Run: headless pygame with SDL's dummy video driver; simulated clock (each Clock.tick advances the game by its frame time, no real sleeping); random seed 0; keys injected as events and as key.get_pressed() state; mouse plan: one left click at the window centre at the start of phase 2, then a move to the lower-right quarter at the start of phase 3; restart key R tapped at the start of phases 3 and 4.
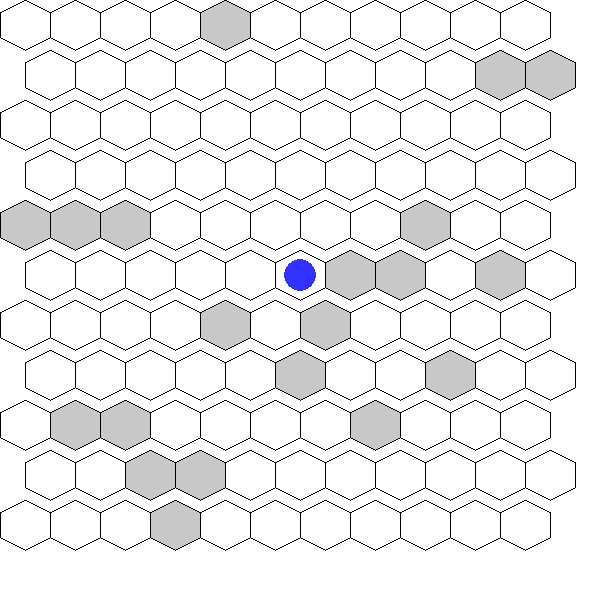
Frame 1 of 4 · flips 1–60 · no input
Frame 2 of 4 · flips 61–180 · clicked the window centre · tapped SPACE, RETURN · held RIGHT (→), D · screen unchanged from frame 1, image omitted
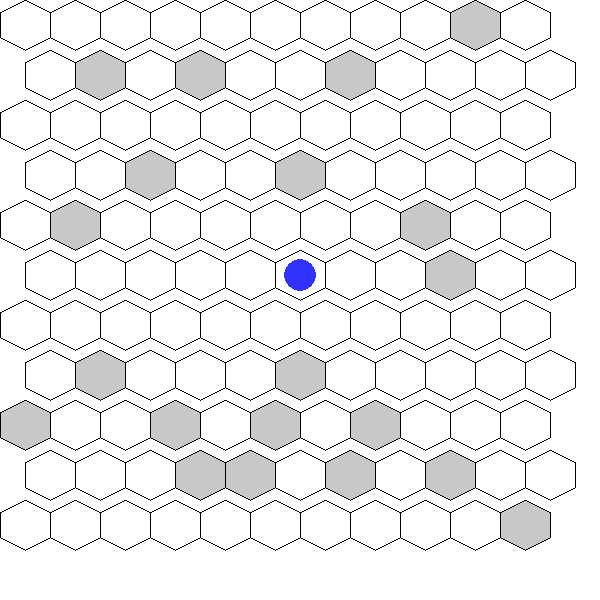
Frame 3 of 4 · flips 181–300 · moved the mouse to the lower-right quarter · tapped R · held DOWN (↓), S
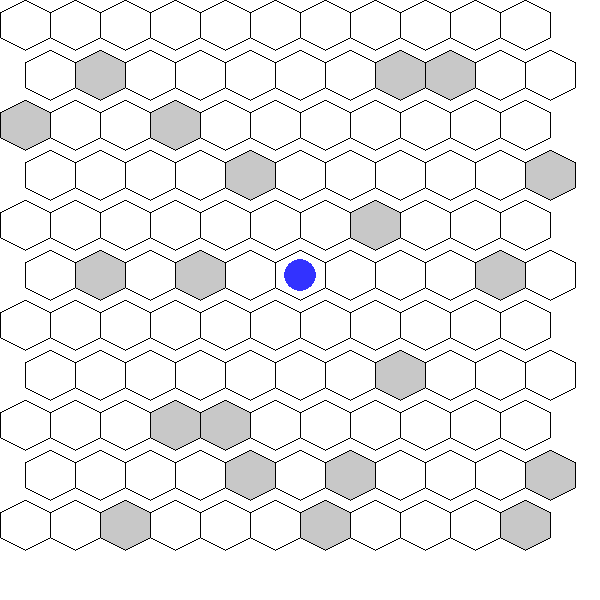
Frame 4 of 4 · flips 301–420 · tapped R · held LEFT (←), A, UP (↑), W

The pygame program that drew these frames:

import pygame
import random
import heapq


# Code print voorlopig een arry af van het speelvelt als je op S klikt, dit kan gebruikt worden voor naar een AI te sturen.
# Als je op Z klikt print je alle mogelijke zetten , kan gebruikt worden voor de AI 


# Constants
WIDTH, HEIGHT = 600, 600
ROWS, COLS = 11, 11
HEX_SIZE = WIDTH // (COLS + 1)
WHITE, BLACK, GRAY, BLUE = (255, 255, 255), (0, 0, 0), (200, 200, 200), (50, 50, 255)

# Directions for hexagonal movement based on even/odd rows
DIRECTIONS_EVEN = [(-1, -1), (-1, 0), (0, -1), (0, 1), (1, -1), (1, 0)]
DIRECTIONS_ODD = [(-1, 0), (-1, 1), (0, -1), (0, 1), (1, 0), (1, 1)]

class Game:
    def __init__(self):
        pygame.init()
        self.screen = pygame.display.set_mode((WIDTH, HEIGHT))
        pygame.display.set_caption("Trap the Cat")
        self.reset_game()
    
    def reset_game(self):
        self.grid = [[0 for _ in range(COLS)] for _ in range(ROWS)]
        self.cat_pos = (ROWS // 2, COLS // 2)
        self.running = True
        self.game_over = False
        self.init_blocks()

    def init_blocks(self):
        for _ in range(20):
            while True:
                row, col = random.randint(0, ROWS - 1), random.randint(0, COLS - 1)
                if (row, col) != self.cat_pos and self.grid[row][col] == 0:
                    self.grid[row][col] = 1
                    break

    def draw_grid(self):
        self.screen.fill(WHITE)
        for row in range(ROWS):
            for col in range(COLS):
                x, y = col * HEX_SIZE + (row % 2) * (HEX_SIZE // 2), row * HEX_SIZE
                color = GRAY if self.grid[row][col] == 1 else WHITE
                pygame.draw.polygon(self.screen, color, self.hexagon_points(x, y))
                pygame.draw.polygon(self.screen, BLACK, self.hexagon_points(x, y), 1)
        
        # Draw the cat
        x, y = self.cat_pos[1] * HEX_SIZE + (self.cat_pos[0] % 2) * (HEX_SIZE // 2), self.cat_pos[0] * HEX_SIZE
        pygame.draw.circle(self.screen, BLUE, (x + HEX_SIZE // 2, y + HEX_SIZE // 2), HEX_SIZE // 3)
        pygame.display.flip()

    def hexagon_points(self, x, y):
        return [(x + HEX_SIZE * 0.5, y), (x + HEX_SIZE, y + HEX_SIZE * 0.25), (x + HEX_SIZE, y + HEX_SIZE * 0.75),
                (x + HEX_SIZE * 0.5, y + HEX_SIZE), (x, y + HEX_SIZE * 0.75), (x, y + HEX_SIZE * 0.25)]
    
    def move_cat(self):
        if self.cat_pos[0] == 0 or self.cat_pos[0] == ROWS - 1 or self.cat_pos[1] == 0 or self.cat_pos[1] == COLS - 1:
            self.game_over = True
            print("Cat escaped! Game Over!")
            return
        
        path = self.a_star(self.cat_pos)
        if len(path) > 1:
            next_pos = path[1]
            if self.is_valid_move(next_pos) and self.is_adjacent(self.cat_pos, next_pos):
                print(f"Cat moving from {self.cat_pos} to {next_pos}")
                self.cat_pos = next_pos
            else:
                print(f"Invalid move attempted: {next_pos}")
        else:
            print("No valid path found for the cat!")
            self.game_over = True
    
    def is_valid_move(self, pos):
        row, col = pos
        return 0 <= row < ROWS and 0 <= col < COLS and self.grid[row][col] == 0
    
    def is_adjacent(self, pos1, pos2):
        row, col = pos1
        directions = DIRECTIONS_EVEN if row % 2 == 0 else DIRECTIONS_ODD
        return pos2 in [(row + d[0], col + d[1]) for d in directions]
    
    def a_star(self, start):
        def heuristic(pos):
            return min(pos[0], ROWS - 1 - pos[0], pos[1], COLS - 1 - pos[1])
        
        open_set = [(heuristic(start), 0, start, [])]
        visited = set()
        while open_set:
            _, cost, current, path = heapq.heappop(open_set)
            if current in visited:
                continue
            visited.add(current)
            if current[0] == 0 or current[0] == ROWS - 1 or current[1] == 0 or current[1] == COLS - 1:
                return path + [current]
            directions = DIRECTIONS_EVEN if current[0] % 2 == 0 else DIRECTIONS_ODD
            for d in directions:
                nr, nc = current[0] + d[0], current[1] + d[1]
                if self.is_valid_move((nr, nc)) and (nr, nc) not in visited:
                    heapq.heappush(open_set, (cost + 1 + heuristic((nr, nc)), cost + 1, (nr, nc), path + [current]))
        return []
    
    def handle_click(self, pos):
        for row in range(ROWS):
            for col in range(COLS):
                x, y = col * HEX_SIZE + (row % 2) * (HEX_SIZE // 2), row * HEX_SIZE
                hex_points = self.hexagon_points(x, y)
                if pygame.draw.polygon(self.screen, WHITE, hex_points).collidepoint(pos):
                    if (row, col) != self.cat_pos and self.grid[row][col] == 0:
                        self.grid[row][col] = 1
                        self.move_cat()
                    return
                
    def get_game_state(self):
        """Returns the current game state as a 2D array (11x11)."""
        # Copying the current grid to avoid modification outside the class
        game_state = [row[:] for row in self.grid]
        # Mark the cat position with a special value (e.g., 2) in the state array
        game_state[self.cat_pos[0]][self.cat_pos[1]] = 2
        return game_state
    
    def get_possible_actions(self):
        """Returns a list of all possible positions to block in the current game state."""
        actions = []
        for row in range(ROWS):
            for col in range(COLS):
                # Alleen vakken die nog niet geblokkeerd zijn (0 of 1) kunnen worden geblokkeerd
                if self.grid[row][col] == 0:  # Leeg vak of kat
                    actions.append((row, col))  # Voeg de coördinaten toe als mogelijke actie
        return actions

    
    def run(self):
        while self.running:
            for event in pygame.event.get():
                if event.type == pygame.QUIT:
                    self.running = False
                elif event.type == pygame.MOUSEBUTTONDOWN and not self.game_over:
                    self.handle_click(event.pos)
                elif event.type == pygame.KEYDOWN:
                    if event.key == pygame.K_r:  # Reset de game als 'R' wordt ingedrukt
                        self.reset_game()
                    elif event.key == pygame.K_s:  # Print de game state als 'S' wordt ingedrukt
                        game_state = self.get_game_state()
                        print("Game State (2D Array for AI):")
                        for row in game_state:
                            print(row)  # Print de 2D-array in de terminal
                    elif event.key == pygame.K_z:  # Print mogelijke acties als 'Z' wordt ingedrukt
                        possible_actions = self.get_possible_actions()
                        print("Mogelijke Acties (Te blokkeren vakken):")
                        for action in possible_actions:
                            print(action)  # Print de mogelijke acties in de terminal

            self.draw_grid()
            if self.game_over:
                font = pygame.font.SysFont(None, 55)
                text = font.render('Game Over! Press R to restart', True, BLACK)
                self.screen.blit(text, (WIDTH // 2 - text.get_width() // 2, HEIGHT // 2 - text.get_height() // 2))
                pygame.display.flip()

        pygame.quit()

if __name__ == "__main__":
    Game().run()
